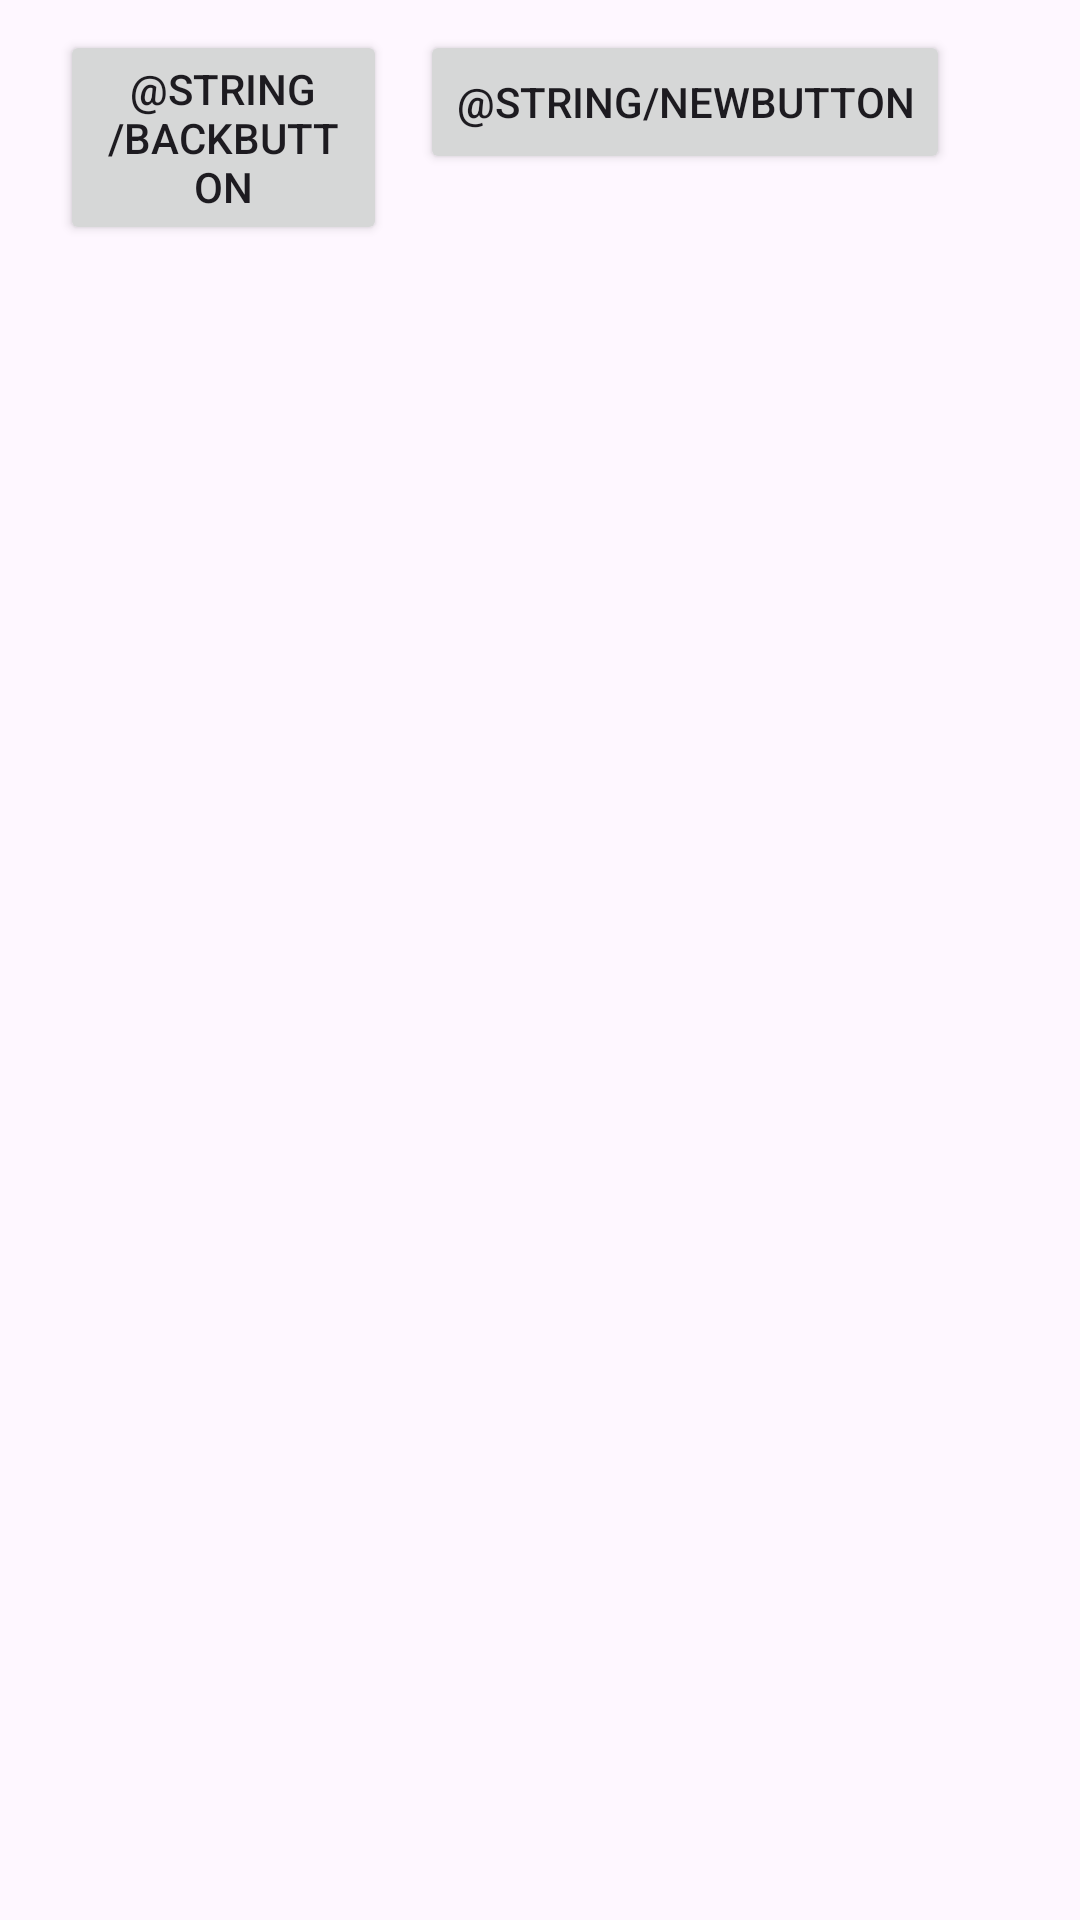

Here is an Android app screen rendered from its layout file. Give the layout XML and the strings, colors and styles it references.
<!-- AndroidManifest.xml: application theme Theme.SapperAndroid -->
<!-- res/layout/play_field.xml -->
<?xml version="1.0" encoding="utf-8"?>
<RelativeLayout xmlns:android="http://schemas.android.com/apk/res/android"
    android:id="@+id/play_layout"
    android:layout_width="match_parent"
    android:layout_height="match_parent">

    <GridView
        android:id="@+id/sapperField"
        android:layout_width="match_parent"
        android:layout_height="match_parent"
        android:layout_marginTop="70sp"
        android:gravity="center"
        android:numColumns="10"
        android:stretchMode="columnWidth">

    </GridView>

    <Button
        android:id="@+id/btnBack"
        android:layout_width="109dp"
        android:layout_height="wrap_content"
        android:layout_marginStart="20sp"
        android:layout_marginTop="10sp"
        android:text="@string/backButton" />

    <Button
        android:id="@+id/btnNew"
        android:layout_width="wrap_content"
        android:layout_height="wrap_content"
        android:layout_alignStart="@id/btnBack"
        android:layout_marginStart="120sp"
        android:layout_marginTop="10sp"
        android:text="@string/newButton" />

</RelativeLayout>
<!-- resources referenced by this layout -->
<resources>
  <style name="Theme.SapperAndroid" parent="Base.Theme.SapperAndroid" />
  <style name="Base.Theme.SapperAndroid" parent="Theme.Material3.DayNight.NoActionBar">
          
           <item name="colorPrimary">@color/colorPrimary</item>
          <item name="android:navigationBarColor">@color/colorTopBar</item>
      </style>
  <color name="colorPrimary">#7F7F7F</color>
  <color name="colorTopBar">#D4D4D4</color>
</resources>
